pico-8 play session: hold ← + tap ❎

[t = 1 s] hold ← ~1s, tap ❎ ~2×
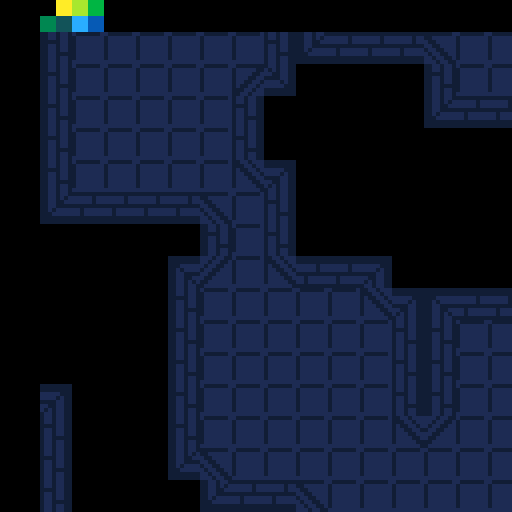
[t = 2 s] hold ← ~2s, tap ❎ ~4×
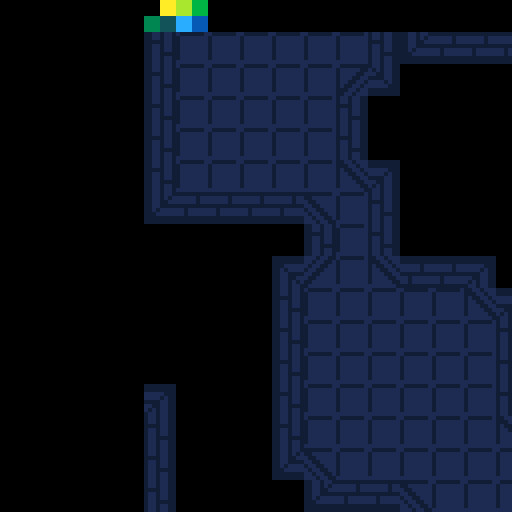
[t = 4 s] hold ← ~4s, tap ❎ ~7×
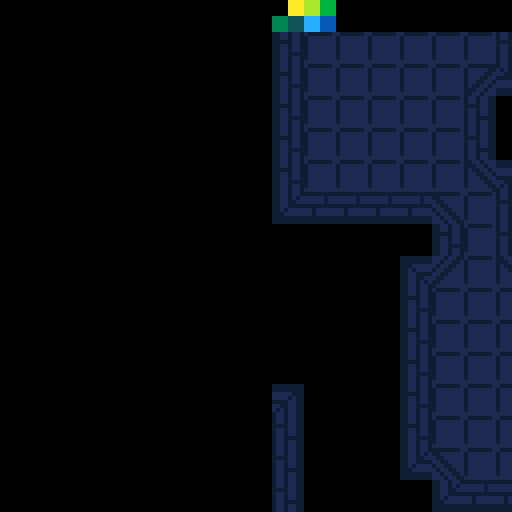
[t = 6 s] hold ← ~6s, tap ❎ ~10×
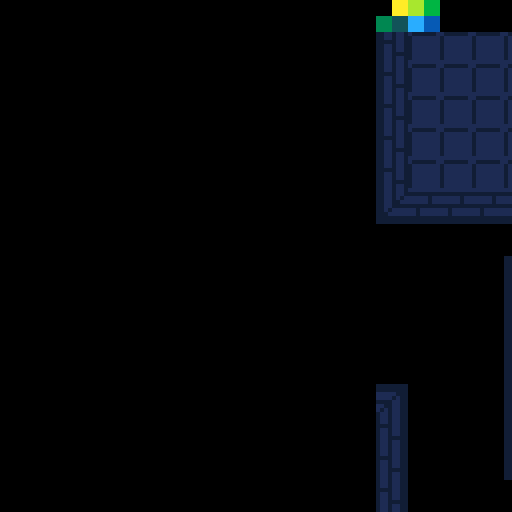
[t = 8 s] hold ← ~8s, tap ❎ ~14×
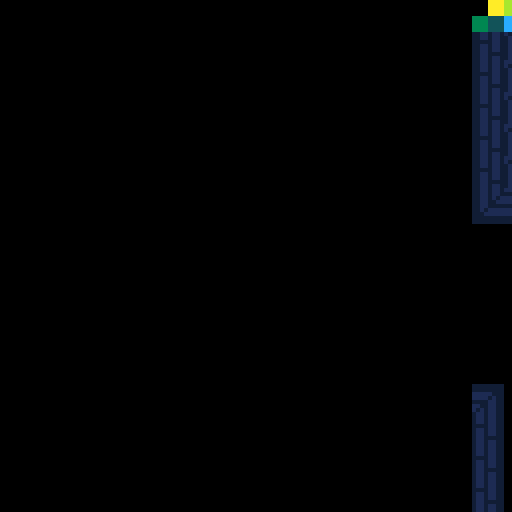

pico-8 cartridge
version 18
__lua__

left,right,up,down,fire1,fire2=0,1,2,3,4,5
black,yellow,light_green,green,dark_green,blue_green,light_blue,blue,navy,dark_blue,purple,light_purple,white,beige,orange,brown=0,1,2,3,4,5,6,7,8,9,10,11,12,13,14,15

player = {
  x = 0;
  y = 0;
  speed = 2;
}

dungeon = {
  tiles = {}
}

function _init()
  poke(0x5f11, 122)
  poke(0x5f12, 138)
  poke(0x5f13, 139)
  poke(0x5f14, 115)
  poke(0x5f15, 131)
  poke(0x5f16, 124)
  poke(0x5f17, 140)
  poke(0x5f18, 113)
  poke(0x5f19, 129)
  poke(0x5f1a, 130)
  poke(0x5f1b, 141)
  poke(0x5f1c, 119)
  poke(0x5f1d, 127)
  poke(0x5f1e, 121)
  poke(0x5f1f, 132)
  make_map()
end


function make_map() 
  srand(98345872347)
  room_centers = {}
  for y=1,64 do
    dungeon.tiles[y] = {}
    for x=1,128 do
      dungeon.tiles[y][x] = flr(rnd(50)) == 2 and 64 or 0
      if(dungeon.tiles[y][x] == 64) then
        room_centers[#room_centers+1] = {x = x; y = y;}
        for sy=-5,0 do
          for sx=-5,0 do
            if(y + sy > 0 and x + sx > 0)then
              dungeon.tiles[y+sy][x+sx] = 64
            end
          end
        end
      end
    end
  end
  while(#room_centers > 1) do
    p1 = room_centers[#room_centers - 1]
    closest = {}
    smallest_distance = 10000
    for room in all(room_centers) do
      distance = flr(sqrt((p1.x - room.x) ^ 2 + (p1.y - room.y) ^ 2))
      if(distance < smallest_distance and distance != 0) then
        smallest_distance = distance
        closest = room
      end
    end
    distance = {x = p1.x - closest.x; y = p1.y - closest.y; }
    x_is_biggest = abs(distance.x) > abs(distance.y)
    if(x_is_biggest) then
      for x=1,flr(distance.x / 2), distance.x > 0 and 1 or -1 do
        if(inBounds(p1.x + x, p1.y)) then
          dungeon.tiles[p1.y][p1.x + x] = 64
          dungeon.tiles[p1.y + 1][p1.x + x] = 64
        end
      end
      for y=1,distance.y, distance.y > 0 and 1 or -1 do
        if(inBounds(p1.x + flr(distance.x / 2), p1.y + y)) then
          dungeon.tiles[p1.y + y][p1.x + flr(distance.x / 2)] = 64
          dungeon.tiles[p1.y + y][p1.x + flr(distance.x / 2) + 1] = 64
        end
      end
      for x=flr(distance.x / 2),distance.x, distance.x > 0 and 1 or -1 do
        if(inBounds(p1.x + x, p1.y + distance.y)) then
          dungeon.tiles[p1.y + distance.y][p1.x + x] = 64
          dungeon.tiles[p1.y + distance.y + 1][p1.x + x] = 64
        end
      end
    end
    if(not x_is_biggest) then
      for y=1,flr(distance.y / 2), distance.y > 0 and 1 or -1 do
        if(inBounds(p1.x, p1.y + y)) then
          dungeon.tiles[p1.y + y][p1.x] = 64
          dungeon.tiles[p1.y + y][p1.x + 1] = 64
        end
      end
      for x=1,distance.x, distance.x > 0 and 1 or -1 do
        if(inBounds(p1.x + x, p1.y + flr(distance.y / 2))) then
          printh(p1.x + x .. " " .. p1.y + flr(distance.y / 2))
          dungeon.tiles[p1.y + flr(distance.y / 2)][p1.x + x] = 64
          dungeon.tiles[p1.y + flr(distance.y / 2) + 1][p1.x + x] = 64
        end
      end
      for y=flr(distance.y / 2),distance.y, distance.y > 0 and 1 or -1 do
        if(inBounds(p1.x + distance.x, p1.y + y)) then
          dungeon.tiles[p1.y + y][p1.x + distance.x] = 64
          dungeon.tiles[p1.y + y][p1.x + distance.x + 1] = 64
        end
      end
    end
    del(room_centers, p1)
  end
  for y=1,64 do
    for x=1,128 do
      type = 0
      if(inBounds(x, y+1) and dungeon.tiles[y+1][x] == 64) then
        type += 1
      end
      if(inBounds(x+1, y+1) and dungeon.tiles[y+1][x + 1] == 64) then
        type += 2
      end
      if(inBounds(x+1, y) and dungeon.tiles[y][x+1] == 64) then
        type += 4
      end
      if(inBounds(x, y) and dungeon.tiles[y][x] == 64) then
        type += 8
      end
      dungeon.tiles[y][x] = 128 + type
    end
  end
end

function inBounds(x, y)
  return (x > 0 and x < 128 and y > 0 and y < 64)
end


function _update()
  if(btn(left)) then 
    player.x += player.speed
  --   -- if(cantMoveHere({x = 64; y = 64;})) then
  --   --   player.x -= 1
  --   -- end
  --   tile -= 1
  end
  if(btn(right)) then 
    player.x -= player.speed
  --   -- if(cantMoveHere({x = 64; y = 64;})) then
  --   --   player.x += 1
  --   -- end 
  --   tile += 1
  end
  if(btn(up)) then 
    player.y += player.speed
  --   -- if(cantMoveHere({x = 64; y = 64;})) then
  --   --   player.y -= 1
  --   -- end
  end
  if(btn(down)) then 
    player.y -= player.speed 
  --   -- if(cantMoveHere({x = 64; y = 64;})) then
  --   --   player.y += 1
  --   -- end
  end
  -- if(btnp(0)) then test_tile -= 1 end
  -- if(btnp(1)) then test_tile += 1 end
end

draw = true
function _draw()
  if( draw ) then 
    rectfill(0,0,128,128,black)

    draw_dungeon()
    draw = false
  end
  cls()
  draw_map()
end


function draw_tiles()
  size = 8
  bottom = {x = 0; y = 1 * size;}
  top = {x = 0; y = -1 * size;}
  left = {x = -1 * size; y = 0;}
  right = {x = 1 * size; y = 0;}
  br = { x = 1 * size; y = 1 * size;}
  bl = { x = -1 * size; y = 1 * size;}
  ul = { x = -1 * size; y = -1 * size;}
  ur = { x = 1 * size; y = -1 * size;}
  if (band(test_tile, 0x01) == 1) then
    spr(64, bottom.x + 40, bottom.y + 40)
  end
  if (band(test_tile, 0x02) == 2) then
    spr(64, left.x + 40, left.y + 40)
  end
  if (band(test_tile, 0x04) == 4) then
    spr(64, top.x + 40, top.y + 40)
  end
  if (band(test_tile, 0x08) == 8) then
    spr(64, right.x + 40, right.y + 40)
  end
  if (band(test_tile, 0x10) == 16) then
    spr(64, br.x + 40, br.y + 40)
  end
  if (band(test_tile, 0x20) == 32) then
    spr(64, bl.x + 40, bl.y + 40)
  end
  if (band(test_tile, 0x40) == 64) then
    spr(64, ul.x + 40, ul.y + 40)
  end
  if (band(test_tile, 0x80) == 128) then
    spr(64, ur.x + 40, ur.y + 40)
  end
  spr(test_tile + 127, 40,40)
end

function draw_dungeon()
  for y=1,64 do
    for x=1,128 do
      position = (y * 128 + x) - 1
      tile = dungeon.tiles[y][x]
      poke(0x2000 + position, tile)
    end
  end
end

function draw_map()
  map(0,0,player.x,player.y,128,128)
end

function draw_player()
  spr(1,64,64)
end

function cantMoveHere(thing)
  tile_num_left = mget((((player.x * -1) + thing.x) + 1) / 8, (((player.y * -1)  + thing.y) + 7) / 8)
  tile_num_right = mget((((player.x * -1) + thing.x) + 6) / 8, (((player.y * -1)  + thing.y) + 7) / 8)
  print(tile_num_right,0,0, white)
  return tile_num_left != 64 or tile_num_right != 64
end
__gfx__
0000000000000000000011112222333388889999aaaabbbb00000000000000000000000000000000000000000000000000000000000000000000000000000000
0000000000fffff0000011112222333388889999aaaabbbb00000000000000000000000000000000000000000000000000000000000000000000000000000000
000000000ffddd00000011112222333388889999aaaabbbb00000000000000000000000000000000000000000000000000000000000000000000000000000000
000000000fd7d700000011112222333388889999aaaabbbb00000000000000000000000000000000000000000000000000000000000000000000000000000000
0000000000dddd004444555566667777ccccddddeeeeffff00000000000000000000000000000000000000000000000000000000000000000000000000000000
00000000005555004444555566667777ccccddddeeeeffff00000000000000000000000000000000000000000000000000000000000000000000000000000000
000000000daaaad04444555566667777ccccddddeeeeffff00000000000000000000000000000000000000000000000000000000000000000000000000000000
0000000000b00b004444555566667777ccccddddeeeeffff00000000000000000000000000000000000000000000000000000000000000000000000000000000
00000000000000000000000000000000000000000000000000000000000000000000000000000000000000000000000000000000000000000000000000000000
00000000000000000000000000000000000000000000000000000000000000000000000000000000000000000000000000000000000000000000000000000000
00000000000000000000000000000000000000000000000000000000000000000000000000000000000000000000000000000000000000000000000000000000
00000000000000000000000000000000000000000000000000000000000000000000000000000000000000000000000000000000000000000000000000000000
00000000000000000000000000000000000000000000000000000000000000000000000000000000000000000000000000000000000000000000000000000000
00000000000000000000000000000000000000000000000000000000000000000000000000000000000000000000000000000000000000000000000000000000
00000000000000000000000000000000000000000000000000000000000000000000000000000000000000000000000000000000000000000000000000000000
00000000000000000000000000000000000000000000000000000000000000000000000000000000000000000000000000000000000000000000000000000000
00000000000000000000000000000000000000000000000000000000000000000000000000000000000000000000000000000000000000000000000000000000
00000000000000000000000000000000000000000000000000000000000000000000000000000000000000000000000000000000000000000000000000000000
00000000000000000000000000000000000000000000000000000000000000000000000000000000000000000000000000000000000000000000000000000000
00000000000000000000000000000000000000000000000000000000000000000000000000000000000000000000000000000000000000000000000000000000
00000000000000000000000000000000000000000000000000000000000000000000000000000000000000000000000000000000000000000000000000000000
00000000000000000000000000000000000000000000000000000000000000000000000000000000000000000000000000000000000000000000000000000000
00000000000000000000000000000000000000000000000000000000000000000000000000000000000000000000000000000000000000000000000000000000
00000000000000000000000000000000000000000000000000000000000000000000000000000000000000000000000000000000000000000000000000000000
00000000000000000000000000000000000000000000000000000000000000000000000000000000000000000000000000000000000000000000000000000000
00000000000000000000000000000000000000000000000000000000000000000000000000000000000000000000000000000000000000000000000000000000
00000000000000000000000000000000000000000000000000000000000000000000000000000000000000000000000000000000000000000000000000000000
00000000000000000000000000000000000000000000000000000000000000000000000000000000000000000000000000000000000000000000000000000000
00000000000000000000000000000000000000000000000000000000000000000000000000000000000000000000000000000000000000000000000000000000
00000000000000000000000000000000000000000000000000000000000000000000000000000000000000000000000000000000000000000000000000000000
00000000000000000000000000000000000000000000000000000000000000000000000000000000000000000000000000000000000000000000000000000000
00000000000000000000000000000000000000000000000000000000000000000000000000000000000000000000000000000000000000000000000000000000
89999998898888880000000000000000000000000000000000000000000000001111111144444444000000000000000000000000000000000000000000000000
98888888898888880000000000000000000000000000000000000000000000001111111144444444000000000000000000000000000000000000000000000000
98888888898888880000000000000000000000000000000000000000000000001111111144444444000000000000000000000000000000000000000000000000
98888888999999999999999900000999999000000000000000000000000000001111111144444444000000000000000000000000000000000000000000000000
98888888888888989999999900000999999000000000000000000000000000001111111144444444000000000000000000000000000000000000000000000000
98888888888888989999999900000999999000000000000000000000000000001111111144444444000000000000000000000000000000000000000000000000
98888888888888988898889800000999999000000000000000000000000000001111111144444444000000000000000000000000000000000000000000000000
88888888999999999999999900000999999000000000000000000000000000001111111144444444000000000000000000000000000000000000000000000000
99999999797778780000099900000999999000009990000000000000000000000000000000000000000000000000000000000000000000000000000000000000
99999999877177880000099900000999999000009990000000000000000000000000000000000000000000000000000000000000000000000000000000000000
99999999771e17780000099900000999999000009990000000000000000000000000000000000000000000000000000000000000000000000000000000000000
88988898797f79799999999900000999999000009999999900000000000000000000000000000000000000000000000000000000000000000000000000000000
99999999878f87989999999900000999999000009999999900000000000000000000000000000000000000000000000000000000000000000000000000000000
90909090888888989999999900000999999000009999999900000000000000000000000000000000000000000000000000000000000000000000000000000000
09090909888888988898889800000999999000008988898800000000000000000000000000000000000000000000000000000000000000000000000000000000
00000000999999999999999900000999999000009999999900000000000000000000000000000000000000000000000000000000000000000000000000000000
00000000000000000000000000000999999000000000000000000000000000000000000000000000000000000000000000000000000000000000000000000000
00000000000000000000000000000999999000000000000000000000000000000000000000000000000000000000000000000000000000000000000000000000
00000000000000000000000000000999999000000000000000000000000000000000000000000000000000000000000000000000000000000000000000000000
00000000000000000000000000000999999000000000000000000000000000000000000000000000000000000000000000000000000000000000000000000000
00000000000000000000000000000999999000000000000000000000000000000000000000000000000000000000000000000000000000000000000000000000
00000000000000000000000000000090909000000000000000000000000000000000000000000000000000000000000000000000000000000000000000000000
00000000000000000000000000000909090000000000000000000000000000000000000000000000000000000000000000000000000000000000000000000000
00000000000000000000000000000000000000000000000000000000000000000000000000000000000000000000000000000000000000000000000000000000
00000000000000000000000000000000000000000000000000000000000000000000000000000000000000000000000000000000000000000000000000000000
00000000000000000000000000000000000000000000000000000000000000000000000000000000000000000000000000000000000000000000000000000000
00000000000000000000000000000000000000000000000000000000000000000000000000000000000000000000000000000000000000000000000000000000
00000000000000000000000000000000000000000000000000000000000000000000000000000000000000000000000000000000000000000000000000000000
00000000000000000000000000000000000000000000000000000000000000000000000000000000000000000000000000000000000000000000000000000000
00000000000000000000000000000000000000000000000000000000000000000000000000000000000000000000000000000000000000000000000000000000
00000000000000000000000000000000000000000000000000000000000000000000000000000000000000000000000000000000000000000000000000000000
00000000000000000000000000000000000000000000000000000000000000000000000000000000000000000000000000000000000000000000000000000000
00000000999999999999999999999999998898899889889999889889888988999889889998898899998898899988988899999999899999999999999889999998
00000000999999999999999999999999998898988898899999889889889889988989889998898899999889889998898888888988988888999988888898888888
00000000888889999998888888888988998899888988999899999889898899888899889999998899899988989899889888888988988889988998888898888888
00000000888898999989888888888988998899999889998899889889988998889999889998898899889998899889988999999999988899888899888898888888
00000000999988999988999999999999998988888899988999889889889988888888989998898899988999889888998888988888988998899889988898888888
00000000889988999988998888988888999888888999889899889999899888888888899998899999898899989888899888988888989988988988998898888888
00000000898988999988989888988888999999999998898899889889998888889999999998898899889889999888889999999999999889888898899898888888
00000000988988999988988999999999999999999988988999889889988888889999999998898899988988998888888999999999998898888889889988888888
00000000000000000000000000000000000000000000000000000000000000000000000000000000000000000000000000000000000000000000000000000000
00000000000000000000000000000000000000000000000000000000000000000000000000000000000000000000000000000000000000000000000000000000
00000000000000000000000000000000000000000000000000000000000000000000000000000000000000000000000000000000000000000000000000000000
00000000000000000000000000000000000000000000000000000000000000000000000000000000000000000000000000000000000000000000000000000000
00000000000000000000000000000000000000000000000000000000000000000000000000000000000000000000000000000000000000000000000000000000
00000000000000000000000000000000000000000000000000000000000000000000000000000000000000000000000000000000000000000000000000000000
00000000000000000000000000000000000000000000000000000000000000000000000000000000000000000000000000000000000000000000000000000000
00000000000000000000000000000000000000000000000000000000000000000000000000000000000000000000000000000000000000000000000000000000
00000000000000000000000000000000000000000000000000000000000000000000000000000000000000000000000000000000000000000000000000000000
00000000000000000000000000000000000000000000000000000000000000000000000000000000000000000000000000000000000000000000000000000000
00000000000000000000000000000000000000000000000000000000000000000000000000000000000000000000000000000000000000000000000000000000
00000000000000000000000000000000000000000000000000000000000000000000000000000000000000000000000000000000000000000000000000000000
00000000000000000000000000000000000000000000000000000000000000000000000000000000000000000000000000000000000000000000000000000000
00000000000000000000000000000000000000000000000000000000000000000000000000000000000000000000000000000000000000000000000000000000
00000000000000000000000000000000000000000000000000000000000000000000000000000000000000000000000000000000000000000000000000000000
00000000000000000000000000000000000000000000000000000000000000000000000000000000000000000000000000000000000000000000000000000000
00000000000000000000000000000000000000000000000000000000000000000000000000000000000000000000000000000000000000000000000000000000
00000000000000000000000000000000000000000000000000000000000000000000000000000000000000000000000000000000000000000000000000000000
00000000000000000000000000000000000000000000000000000000000000000000000000000000000000000000000000000000000000000000000000000000
00000000000000000000000000000000000000000000000000000000000000000000000000000000000000000000000000000000000000000000000000000000
00000000000000000000000000000000000000000000000000000000000000000000000000000000000000000000000000000000000000000000000000000000
00000000000000000000000000000000000000000000000000000000000000000000000000000000000000000000000000000000000000000000000000000000
00000000000000000000000000000000000000000000000000000000000000000000000000000000000000000000000000000000000000000000000000000000
00000000000000000000000000000000000000000000000000000000000000000000000000000000000000000000000000000000000000000000000000000000
99999999999000009999999999999999999999999999999999999999999009999990099999900999999999999999999999999999889999888888888899900999
99999999999000009999999999999999999999999999999999999999999009999990099999900999999999999999999999999999899999988899998899900999
89888888999000009998888899999999999999999999999999999999999009999999999999900999999999999999999999999999999999998989989899900999
99999999999000009999999988988898999999999998889899999999999009990099999999900999999999998898899999999999999999998998899899900999
88888898999000009998889899999999888888989999999999988898999009990099999999900999999889999999999988888898999999998998899899900999
88888898999000009998889890909090888888989990909099988898909009999999999999900999998888999090999988888898999999998989989890900999
88888898999000009998889809090909888888989999090999988898090009999999999999900999988888890909099988888898999999998899998809000999
99999999999000009999999900000000999999999990000099999999000009999999999999900999999999990000099999999999999999998888888800000999
99999999999009999999999999999999999999999999999999999999999009999999999999900999999999999999999999999999889999888888888899900000
99999999999009999999999999999999999999999999999999999999999009999999999999900999999999999999999999999999899999988899998899900000
99999999999009999999999999999999999999999999999999999999999009999999999999900999999999999999999999999999999999998989989899900000
99999999999009999999999988988999999999999998899999999999999009999999999999900999999999998898899999999999999999998998899899900000
88888898999009999998889899999999888888989999999999988898999009998988899999900999999889999999999989888999999999998998899899900000
88888898999009999998889890909999888888989990099999988898909009998988899999900999998888999090999989888999999999998989989899900000
88888898999009999998889809090999888888989990099999988898090009998988899999900999988888890909099989888999999999998899998899900000
99999999999009999999999900000999999999999990099999999999000009999999999999900999999999990000099999999999999999998888888899900000
99999999999000009999999999999999999999999999999999999999999009999999999999900999999999999999999900000000000000000000000000000000
99999999999000009999999999999999999999999999999999999999999009999999999999900999999999999999999900000000000000000000000000000000
89888888999000009998888899999999999999999999999999999999999009999999999999900999999999999999999900000000000000000000000000000000
99999999999000009999999999988898999999999998889899999999999009999999999999900999999999999998899900000000000000000000000000000000
88888898999000009998889899999999888888989999999999988898999009998988899999900999999889999999999900000000000000000000000000000000
88888898999000009998889899909090888888989990909099988898999009998988899999900999998888999990099900000000000000000000000000000000
88888898999000009998889899990909888888989999090999988898999009998988899999900999988888899990099900000000000000000000000000000000
99999999999000009999999999900000999999999990000099999999999009999999999999900999999999999990099900000000000000000000000000000000
__map__
0203000000000000000000000000000000000000000000000000000000000000000000000000000000000000000000000000000000000000000000000000000000000000000000000000000000000000000000000000000000000000000000000000000000000000000000000000000000000000000000000000000000000000
0405000000000000000000000000000000000000000000000000000000000000000000000000000000000000000000000000000000000000000000000000000000000000000000000000000000000000000000000000000000000000000000000000000000000000000000000000000000000000000000000000000000000000
0000000043424242440000000000000000000000000000000000000000000000000000000000000000000000000000000000000000000000000000000000000000000000000000000000000000000000000000000000000000000000000000000000000000000000000000000000000000000000000000000000000000000000
0000000053414141540000000000000000000000000000000000000000000000000000000000000000000000000000000000000000000000000000000000000000000000000000000000000000000000000000000000000000000000000000000000000000000000000000000000000000000000000000000000000000000000
0000000053404040540000000000000000000000000000000000000000000000000000000000000000000000000000000000000000000000000000000000000000000000000000000000000000000000000000000000000000000000000000000000000000000000000000000000000000000000000000000000000000000000
0000434252404040554242424400000000000000000000000000000000000000000000000000000000000000000000000000000000000000000000000000000000000000000000000000000000000000000000000000000000000000000000000000000000000000000000000000000000000000000000000000000000000000
0000534151404040514141415400000000000000000000000000000000000000000000000000000000000000000000000000000000000000000000000000000000000000000000000000000000000000000000000000000000000000000000000000000000000000000000000000000000000000000000000000000000000000
0000534040404040404040405400000000000000000000000000000000000000000000000000000000000000000000000000000000000000000000000000000000000000000000000000000000000000000000000000000000000000000000000000000000000000000000000000000000000000000000000000000000000000
0000534040404040404040405542424242000000000000000000000000000000000000000000000000000000000000000000000000000000000000000000000000000000000000000000000000000000000000000000000000000000000000000000000000000000000000000000000000000000000000000000000000000000
0000534040404040404040405141414151000000000000000048490000000000000000000000000000000000000000000000000000000000000000000000000000000000000000000000000000000000000000000000000000000000000000000000000000000000000000000000000000000000000000000000000000000000
0000534040404040404040404040404040000000000000000049000000000000004000400000000000000000000000000000000000000000000000000000000000000000000000000000000000000000000000000000000000000000000000000000000000000000000000000000000000000000000000000000000000000000
00005340404040404040404040404040400000000000000000000000000000000000a7400000000000000000000000000000000000000000000000000000000000000000000000000000000000000000000000000000000000000000000000000000000000000000000000000000000000000000000000000000000000000000
0000635050505050505050505050505050000000000000000000000000000000000000400000000000000000000000000000000000000000000000000000000000000000000000000000000000000000000000000000000000000000000000000000000000000000000000000000000000000000000000000000000000000000
